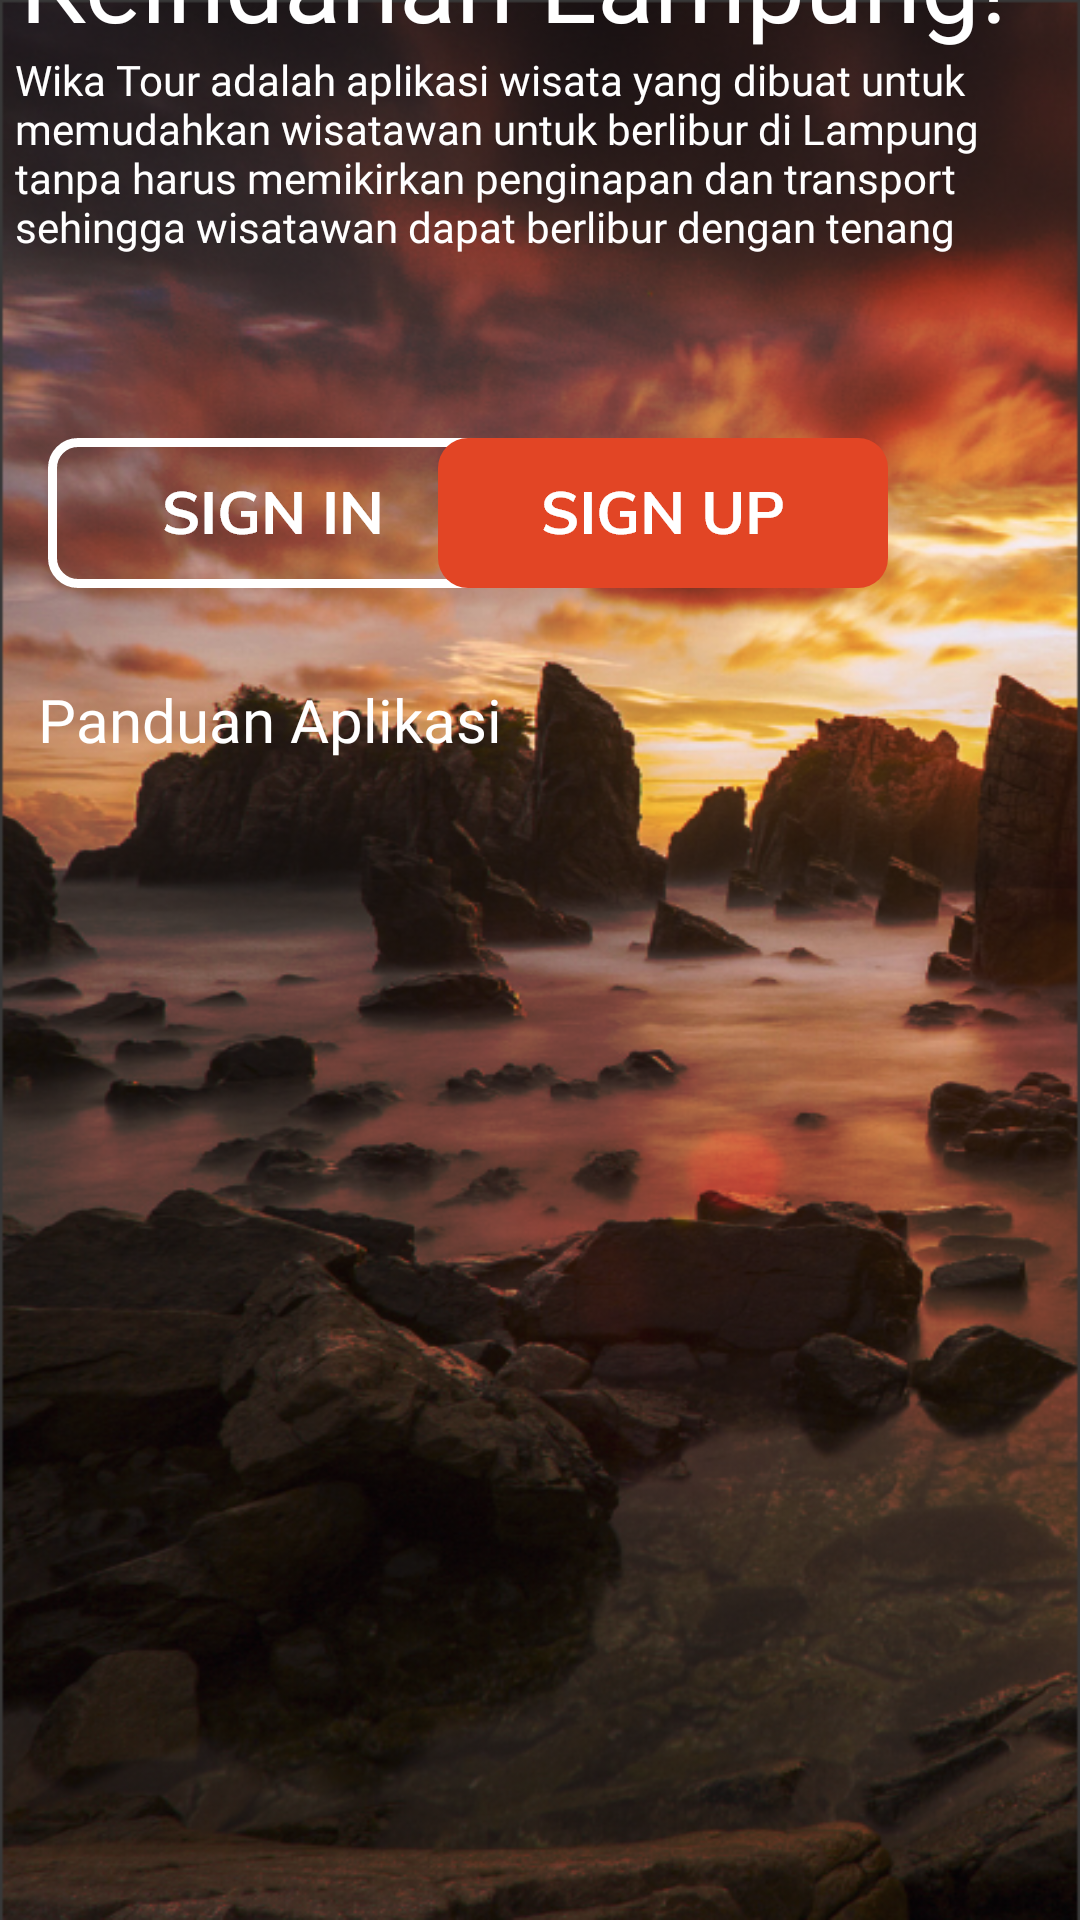

This screen was rendered from an Android layout file. Write that file and the resources it references.
<!-- AndroidManifest.xml: application theme Theme.AplikasiWisata -->
<!-- res/layout/activity_welcome.xml -->
<?xml version="1.0" encoding="utf-8"?>
<androidx.constraintlayout.widget.ConstraintLayout xmlns:android="http://schemas.android.com/apk/res/android"
    xmlns:app="http://schemas.android.com/apk/res-auto"
    xmlns:tools="http://schemas.android.com/tools"
    android:layout_width="match_parent"
    android:layout_height="match_parent"
    android:background="@drawable/start"
    
    tools:context=".sign.welcome">


    <TextView
        android:id="@+id/textView5"
        android:layout_width="334dp"
        android:layout_height="125dp"
        android:layout_marginBottom="4dp"
        android:fontFamily="@font/nunitosanslight"
        android:text="@string/wika_tour_adalah_aplikasi_wisata_yang_dibuat_untuk_memudahkan_wisatawan_untuk_berlibur_di_lampung_tanpa_harus_memikirkan_penginapan_dan_transport_sehingga_wisatawan_dapat_berlibur_dengan_tenang"
        android:textColor="@color/white"
        android:textSize="14sp"
        app:layout_constraintBottom_toTopOf="@+id/btnsignin"
        app:layout_constraintEnd_toEndOf="parent"
        app:layout_constraintHorizontal_bias="0.197"
        app:layout_constraintStart_toStartOf="parent" />

    <TextView
        android:id="@+id/textView2"
        android:layout_width="wrap_content"
        android:layout_height="wrap_content"
        android:fontFamily="@font/nunitosanssemibold"
        android:text="@string/keindahan_lampung"
        android:textColor="@color/white"
        android:textSize="35sp"
        app:layout_constraintBottom_toTopOf="@+id/textView5"
        app:layout_constraintEnd_toEndOf="parent"
        app:layout_constraintHorizontal_bias="0.21"
        app:layout_constraintStart_toStartOf="parent" />

    <TextView
        android:id="@+id/textView"
        android:layout_width="wrap_content"
        android:layout_height="wrap_content"
        android:fontFamily="@font/nunitosansblack"
        android:text="@string/nikmati"
        android:textColor="@color/white"
        android:textSize="35sp"
        app:layout_constraintBottom_toTopOf="@+id/textView2"
        app:layout_constraintEnd_toEndOf="parent"
        app:layout_constraintHorizontal_bias="0.046"
        app:layout_constraintStart_toStartOf="parent"
        app:layout_constraintTop_toTopOf="parent"
        app:layout_constraintVertical_bias="1.0" />

    <Button
        android:id="@+id/btnsignin"
        android:layout_width="wrap_content"
        android:layout_height="wrap_content"
        android:layout_marginStart="16dp"
        android:layout_marginLeft="16dp"
        android:layout_marginBottom="20dp"
        android:background="@drawable/btnsignin"
        app:layout_constraintBottom_toTopOf="@+id/btnpanduan"
        app:layout_constraintEnd_toStartOf="@+id/btnsignup"
        app:layout_constraintHorizontal_bias="0.0"
        app:layout_constraintStart_toStartOf="parent" />

    <Button
        android:id="@+id/btnsignup"
        android:layout_width="wrap_content"
        android:layout_height="wrap_content"
        android:layout_marginEnd="64dp"
        android:layout_marginRight="64dp"
        android:background="@drawable/btnsignup"
        app:layout_constraintBottom_toBottomOf="parent"
        app:layout_constraintEnd_toEndOf="parent"
        app:layout_constraintTop_toBottomOf="@+id/textView5"
        app:layout_constraintVertical_bias="0.009" />

    <Button
        android:id="@+id/btnpanduan"
        android:layout_width="wrap_content"
        android:layout_height="wrap_content"
        android:layout_marginBottom="376dp"
        android:background="@null"
        android:fontFamily="@font/nunitosansbold"
        android:text="@string/panduan_aplikasi"
        android:textAllCaps="false"
        android:textColor="@color/white"
        android:textSize="20sp"
        app:layout_constraintBottom_toBottomOf="parent"
        app:layout_constraintEnd_toEndOf="parent"
        app:layout_constraintHorizontal_bias="0.06"
        app:layout_constraintStart_toStartOf="parent" />

</androidx.constraintlayout.widget.ConstraintLayout>
<!-- resources referenced by this layout -->
<resources>
  <color name="white">#FFFFFFFF</color>
  <!-- drawable btnsignin: png bitmap (drawable-hdpi, 2404 bytes) -->
  <!-- drawable btnsignup: png bitmap (drawable-hdpi, 2718 bytes) -->
  <!-- drawable start: png bitmap (drawable-ldpi, 305155 bytes) -->
  <string name="keindahan_lampung">Keindahan Lampung!</string>
  <string name="nikmati">Nikmati</string>
  <string name="panduan_aplikasi">Panduan Aplikasi</string>
  <string name="wika_tour_adalah_aplikasi_wisata_yang_dibuat_untuk_memudahkan_wisatawan_untuk_berlibur_di_lampung_tanpa_harus_memikirkan_penginapan_dan_transport_sehingga_wisatawan_dapat_berlibur_dengan_tenang">Wika Tour adalah aplikasi wisata yang dibuat untuk memudahkan wisatawan untuk berlibur di Lampung tanpa harus memikirkan penginapan dan transport sehingga wisatawan dapat berlibur dengan tenang</string>
  <style name="Theme.AplikasiWisata" parent="Theme.AppCompat.Light.NoActionBar">
          
          <item name="colorPrimary">@color/purple_500</item>
          <item name="colorPrimaryVariant">@color/purple_700</item>
          <item name="colorOnPrimary">@color/white</item>
          
          <item name="colorSecondary">@color/teal_200</item>
          <item name="colorSecondaryVariant">@color/teal_700</item>
          <item name="colorOnSecondary">@color/black</item>
          
          <item name="android:statusBarColor" tools:targetApi="l">?attr/colorPrimaryVariant</item>
          
      </style>
  <color name="purple_500">#FF6200EE</color>
  <color name="purple_700">#FF3700B3</color>
  <color name="teal_200">#FF03DAC5</color>
  <color name="teal_700">#FF018786</color>
  <color name="black">#FF000000</color>
</resources>
